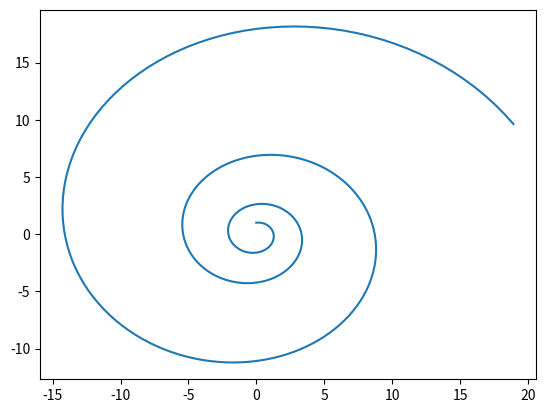

Reproduce this figure in Python.
"""
[redacted]
Fibonnaci spiral
16/08/2024
"""
import numpy as np
import matplotlib.pyplot as plt
import math

#The golden ration, omega
omega = (1 + math.sqrt(5)) /2
pi = 3.1415

x = []
y = []

for t in np.arange(0, 20,0.05):
	x.append(math.sin(t) * omega**(t/pi))
	y.append(math.cos(t) * omega**(t/pi))

plt.plot(x,y)
plt.show()